The GitHub repository ztlmememe/Phase-Detection-Methods-for-Alzheimer-s-disease- contains a labelled image folder "new622" with 4 categories: mild demented, moderate demented, non demented, very mild demented. Examples follow, each with its label.

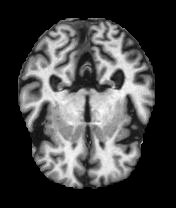
Label: mild demented

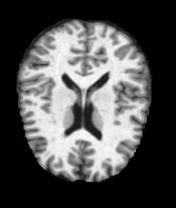
Label: non demented

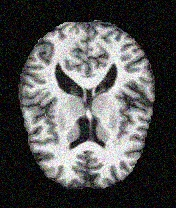
Label: non demented

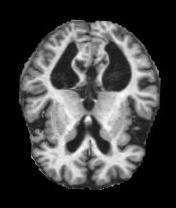
Label: very mild demented

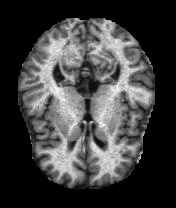
Label: very mild demented

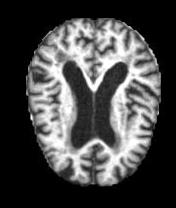
Label: mild demented
